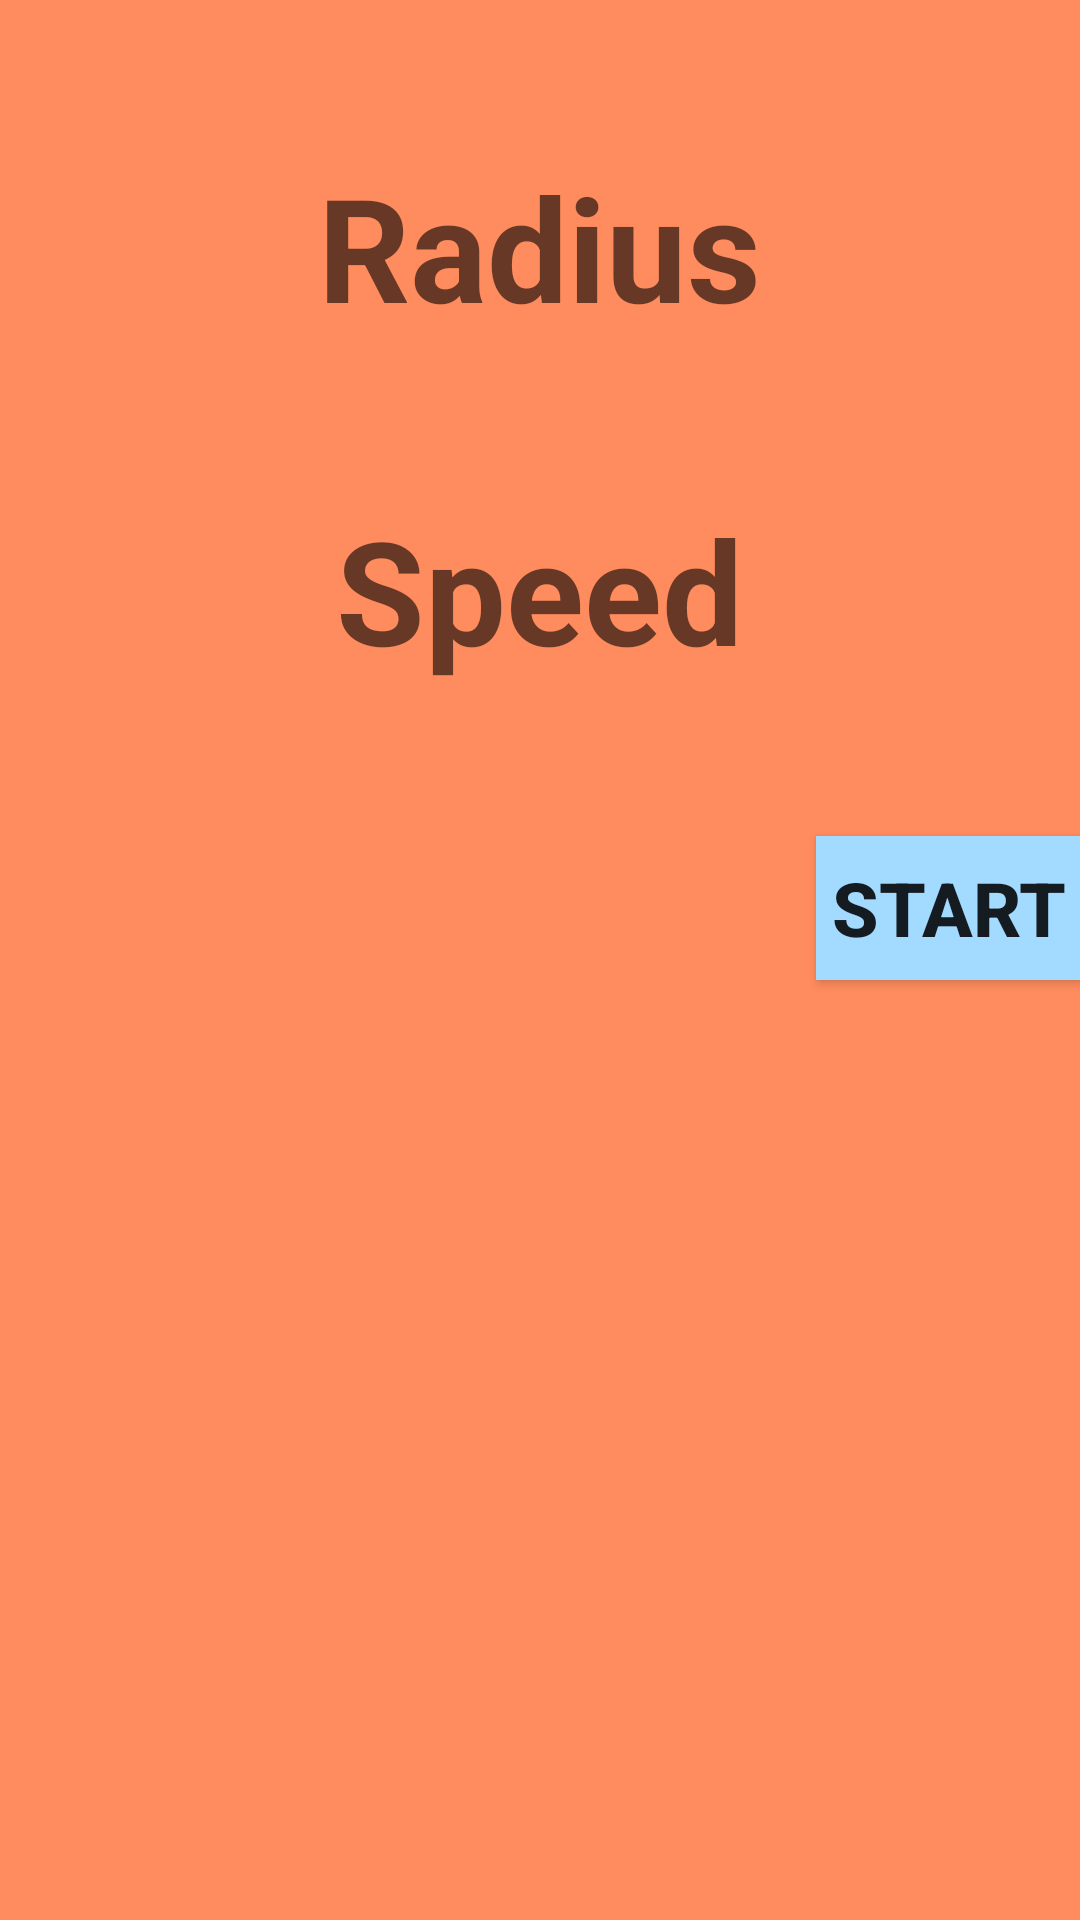

Layout XML and referenced resources for this Android screen:
<!-- AndroidManifest.xml: application theme AppTheme -->
<!-- res/layout/activity_ballmenu.xml -->
<?xml version="1.0" encoding="utf-8"?>
<LinearLayout xmlns:android="http://schemas.android.com/apk/res/android"
    android:layout_width="match_parent"
    android:layout_height="match_parent"
    android:orientation="vertical"
    android:background="#FF8C5E">

    <TextView
        android:id="@+id/tv2"
        android:layout_width="wrap_content"
        android:layout_height="wrap_content"
        android:text="Radius"
        android:textSize="48dp"
        android:textStyle="bold"
        android:textAppearance="?android:attr/textAppearanceMedium"
        android:layout_gravity="center_horizontal"
        android:layout_marginTop="50dp"
    />

    <EditText
        android:id="@+id/x1"
        android:layout_width="fill_parent"
        android:layout_height="@dimen/abc_action_bar_default_height"
        android:ems="10"
        android:inputType="number"
        android:layout_marginTop="50dp"
        android:background="#FFFFFF"
        android:hint="@string/ballmenuhint1"
        android:paddingLeft="50dp"
        >

        <requestFocus />
    </EditText>

    <TextView
        android:id="@+id/tv3"
        android:layout_width="wrap_content"
        android:layout_height="wrap_content"
        android:text="Speed"
        android:textAppearance="?android:attr/textAppearanceMedium"
        android:textSize="48dp"
        android:layout_marginTop="@dimen/abc_action_bar_default_height"
        android:textStyle="bold"
        android:layout_gravity="center_horizontal"
    />

    <EditText
        android:id="@+id/Scale"
        android:layout_width="fill_parent"
        android:layout_height="@dimen/abc_action_bar_default_height"
        android:ems="10"
        android:inputType="number"
        android:layout_marginTop="50dp"
        android:background="#FFFFFF"
        android:paddingLeft="50dp"
        android:hint="@string/ballmenuhint2"/>

    <Button
        android:id="@+id/start"
        android:layout_width="wrap_content"
        android:layout_height="wrap_content"
        android:layout_gravity="right"
        android:textAlignment="center"
        android:text="Start"
        android:background="#A3DAFF"
        android:textSize="25dp"
        android:textStyle="bold"
        />

    

    <TextView
        android:id="@+id/bounces"
        android:layout_width="260dp"
        android:layout_height="168dp"
        android:layout_weight="0.55" />

    <Button
        android:id="@+id/update"
        android:layout_width="wrap_content"
        android:layout_height="wrap_content"
        android:text="Update"
        android:visibility="invisible"/>

</LinearLayout>
<!-- resources referenced by this layout -->
<resources>
  <string name="ballmenuhint1">Please Enter Ball Radius Here</string>
  <string name="ballmenuhint2">Please Enter Ball Speed Here</string>
  <style name="AppTheme" parent="Theme.AppCompat.Light.DarkActionBar">
          
      </style>
</resources>
